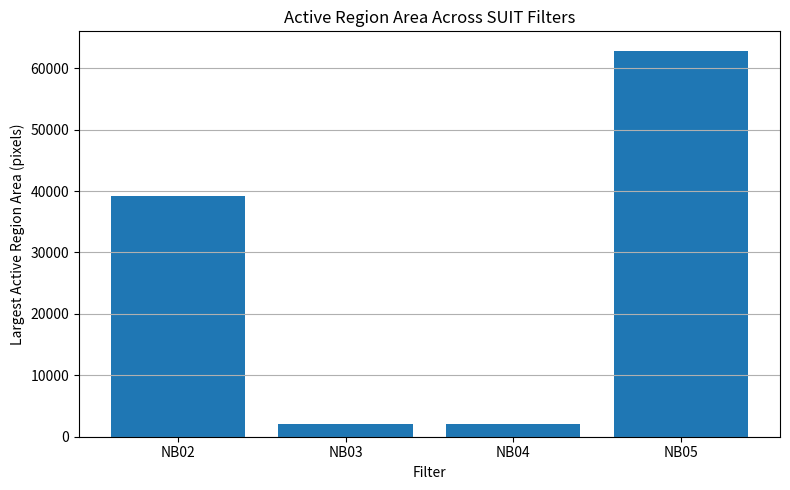
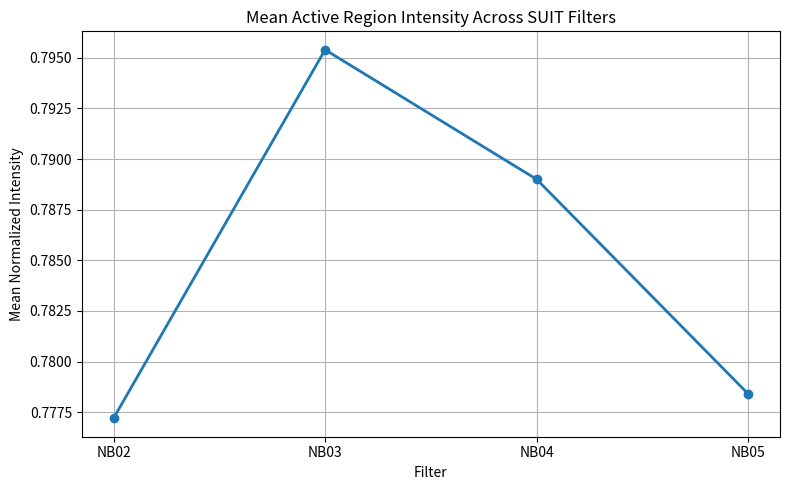

The script that saved these images, in order:
import matplotlib.pyplot as plt

filters = ["NB02", "NB03", "NB04", "NB05"]

areas = [39154, 2042, 2070, 62860]

intensities = [0.7772, 0.7954, 0.7890, 0.7784]

# ==========================
# AREA VS FILTER
# ==========================

plt.figure(figsize=(8,5))

plt.bar(filters, areas)

plt.title(
    "Active Region Area Across SUIT Filters"
)

plt.xlabel("Filter")

plt.ylabel("Largest Active Region Area (pixels)")

plt.grid(True, axis="y")

plt.tight_layout()

plt.savefig(
    r"part 3\figures\area_vs_filter.png",
    dpi=300,
    bbox_inches="tight"
)

plt.show()

# ==========================
# INTENSITY VS FILTER
# ==========================

plt.figure(figsize=(8,5))

plt.plot(
    filters,
    intensities,
    marker="o",
    linewidth=2
)

plt.title(
    "Mean Active Region Intensity Across SUIT Filters"
)

plt.xlabel("Filter")

plt.ylabel("Mean Normalized Intensity")

plt.grid(True)

plt.tight_layout()

plt.savefig(
    r"part 3\figures\intensity_vs_filter.png",
    dpi=300,
    bbox_inches="tight"
)

plt.show()

print("Plots saved successfully.")
